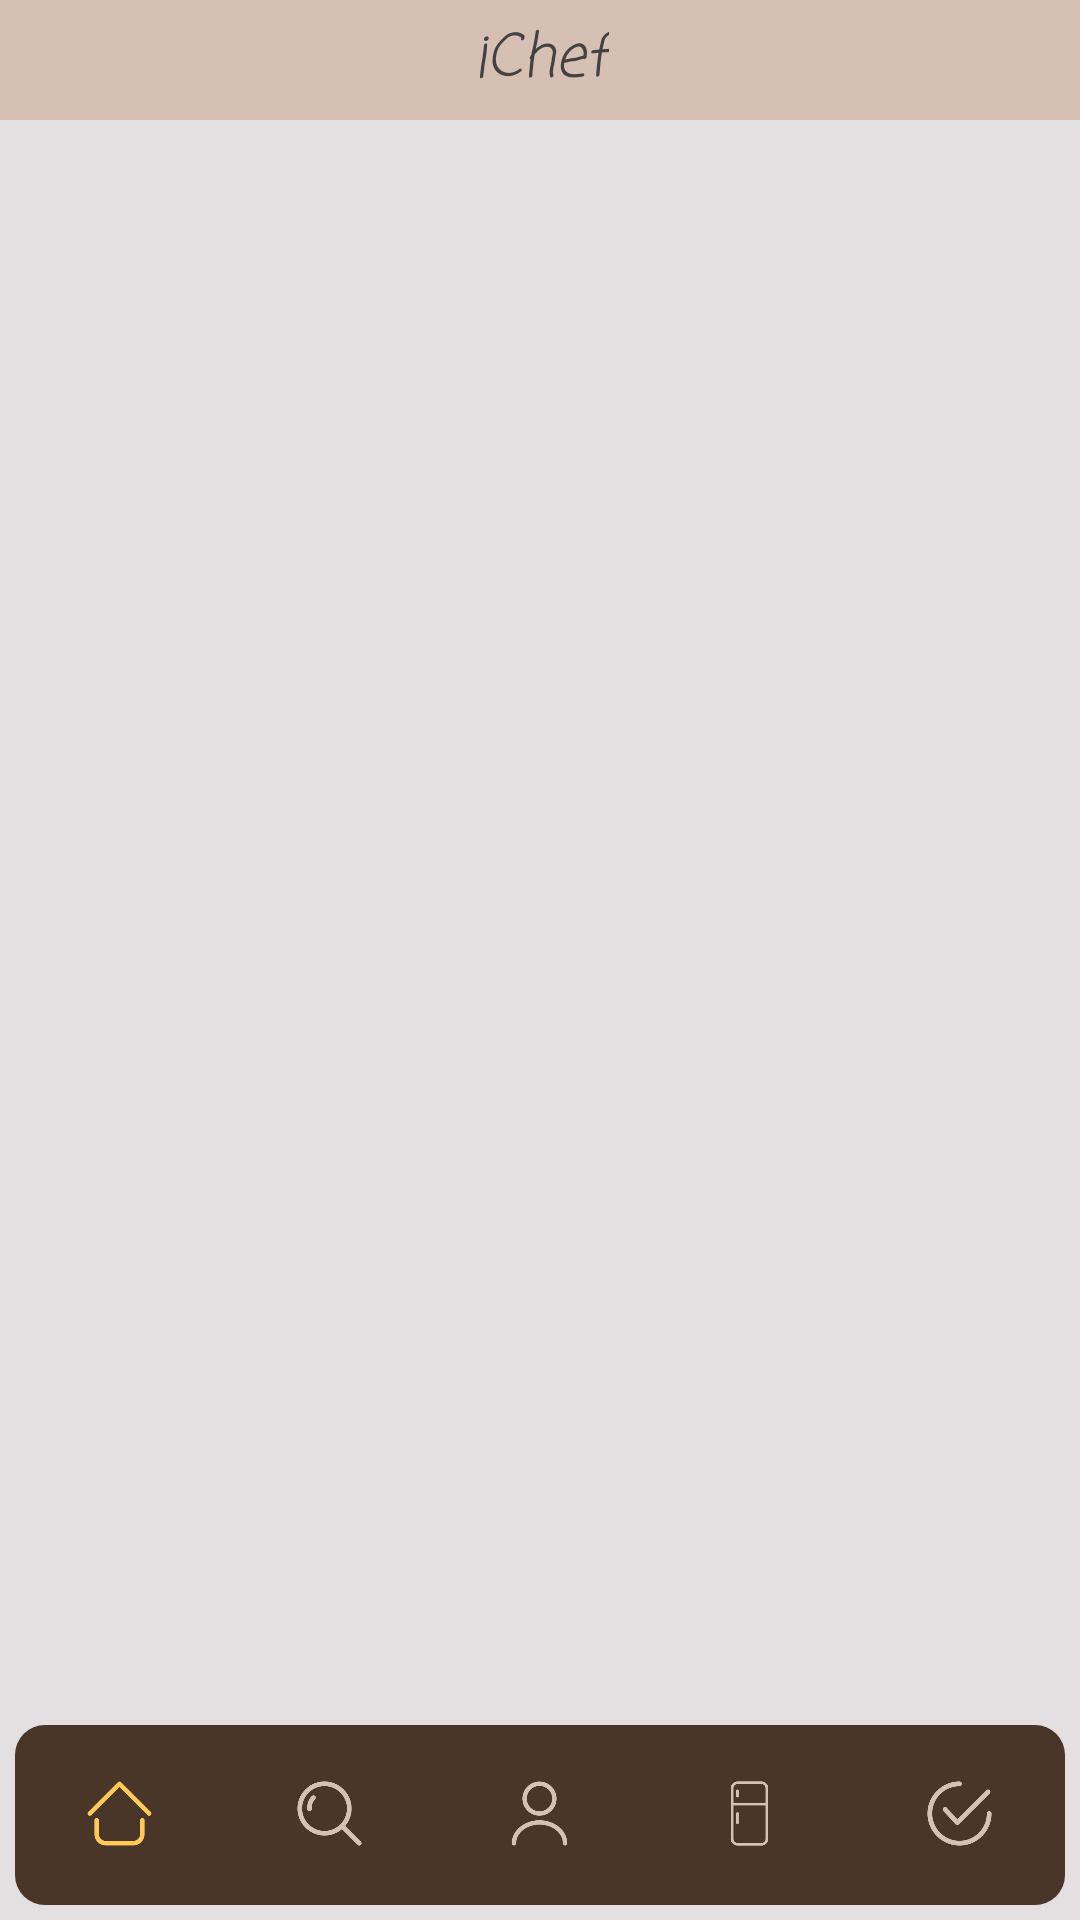

Produce the Android XML layout that renders to this screen, including the resource entries it uses.
<!-- AndroidManifest.xml: application theme Theme.IChef -->
<!-- res/layout/activity_main.xml -->
<?xml version="1.0" encoding="utf-8"?>
<androidx.constraintlayout.widget.ConstraintLayout xmlns:android="http://schemas.android.com/apk/res/android"
    xmlns:app="http://schemas.android.com/apk/res-auto"
    xmlns:tools="http://schemas.android.com/tools"
    android:id="@+id/main"
    android:layout_width="match_parent"
    android:layout_height="match_parent"
    android:background="@color/background"
    tools:context=".activities.MainActivity">

    <androidx.appcompat.widget.Toolbar
        android:id="@+id/toolbar"
        android:layout_width="0dp"
        android:layout_height="40dp"
        android:background="@color/topbar"
        app:layout_constraintEnd_toEndOf="parent"
        app:layout_constraintStart_toStartOf="parent"
        app:layout_constraintTop_toTopOf="parent">

        <TextView
            android:layout_width="wrap_content"
            android:layout_height="wrap_content"
            android:textSize="20sp"
            android:text="iChef"
            android:fontFamily="casual"
            android:textStyle="italic"
            android:textColor="@color/cardview_dark_background"
            android:layout_gravity="center|top"
            android:id="@+id/toolbar_title" />
    </androidx.appcompat.widget.Toolbar>

    <androidx.fragment.app.FragmentContainerView
        android:id="@+id/fragmentContainerView"
        android:layout_width="0dp"
        android:layout_height="0dp"
        app:layout_constraintTop_toBottomOf="@id/toolbar"
        app:layout_constraintBottom_toBottomOf="parent"
        app:layout_constraintStart_toStartOf="parent"
        app:layout_constraintEnd_toEndOf="parent"
        />

    <androidx.fragment.app.FragmentContainerView
        android:id="@+id/shoppingFragmentContainerView"
        android:layout_width="0dp"
        android:layout_height="0dp"
        app:layout_constraintTop_toBottomOf="@id/toolbar"
        app:layout_constraintBottom_toTopOf="@id/bottom_navigation_layout"
        app:layout_constraintStart_toStartOf="parent"
        app:layout_constraintEnd_toEndOf="parent"
        />

    <RelativeLayout
        android:id="@+id/bottom_navigation_layout"
        android:layout_width="match_parent"
        android:layout_height="70dp"
        app:layout_constraintBottom_toBottomOf="parent">

        <com.google.android.material.bottomnavigation.BottomNavigationView
            android:id="@+id/bottom_navigation"
            android:layout_width="match_parent"
            android:layout_height="wrap_content"
            android:background="@drawable/nav_background_curved"
            android:layout_margin="5dp"
            app:itemTextColor="@color/background"
            app:layout_constraintBottom_toBottomOf="parent"
            app:labelVisibilityMode="labeled"
            app:menu="@menu/bottom_navigation_menu"
            app:itemIconTint="@color/bottom_bar_icons_selector"
            app:itemIconSize="35dp"
            app:itemActiveIndicatorStyle="@style/App.Custom.Indicator"/>

    </RelativeLayout>

</androidx.constraintlayout.widget.ConstraintLayout>
<!-- resources referenced by this layout -->
<resources>
  <color name="background">#E4E0E1</color>
  <color name="topbar">#D6C0B3</color>
  <!-- drawable nav_background_curved (drawable) -->
  <?xml version="1.0" encoding="UTF-8"?>
  <shape xmlns:android="http://schemas.android.com/apk/res/android"
      android:shape="rectangle" >
      <solid android:color="#493628" />
      <corners android:radius="10dp" />
  </shape>
  <style name="App.Custom.Indicator" parent="Widget.Material3.BottomNavigationView.ActiveIndicator">
          <item name="android:width">0dp</item>
          <item name="android:height">0dp</item>
      </style>
  <style name="Theme.IChef" parent="Base.Theme.IChef">
      </style>
  <style name="Base.Theme.IChef" parent="Theme.Material3.DayNight.NoActionBar">
          <item name="android:statusBarColor">@color/topbar</item>
  
  
          
          <item name="colorPrimary">@color/button_color</item>
          <item name="colorPrimaryVariant">@color/topbar</item>
          <item name="colorOnPrimary">@color/text_color</item>
  
          
          <item name="android:colorBackground">@color/background</item>
          <item name="colorOnBackground">@color/navbar_background</item>
  
          
          <item name="android:textColor">@color/black</item>
      </style>
  <color name="text_color">#FFFFFFFF</color>
  <color name="navbar_background">#493628</color>
  <color name="black">#FF000000</color>
</resources>
